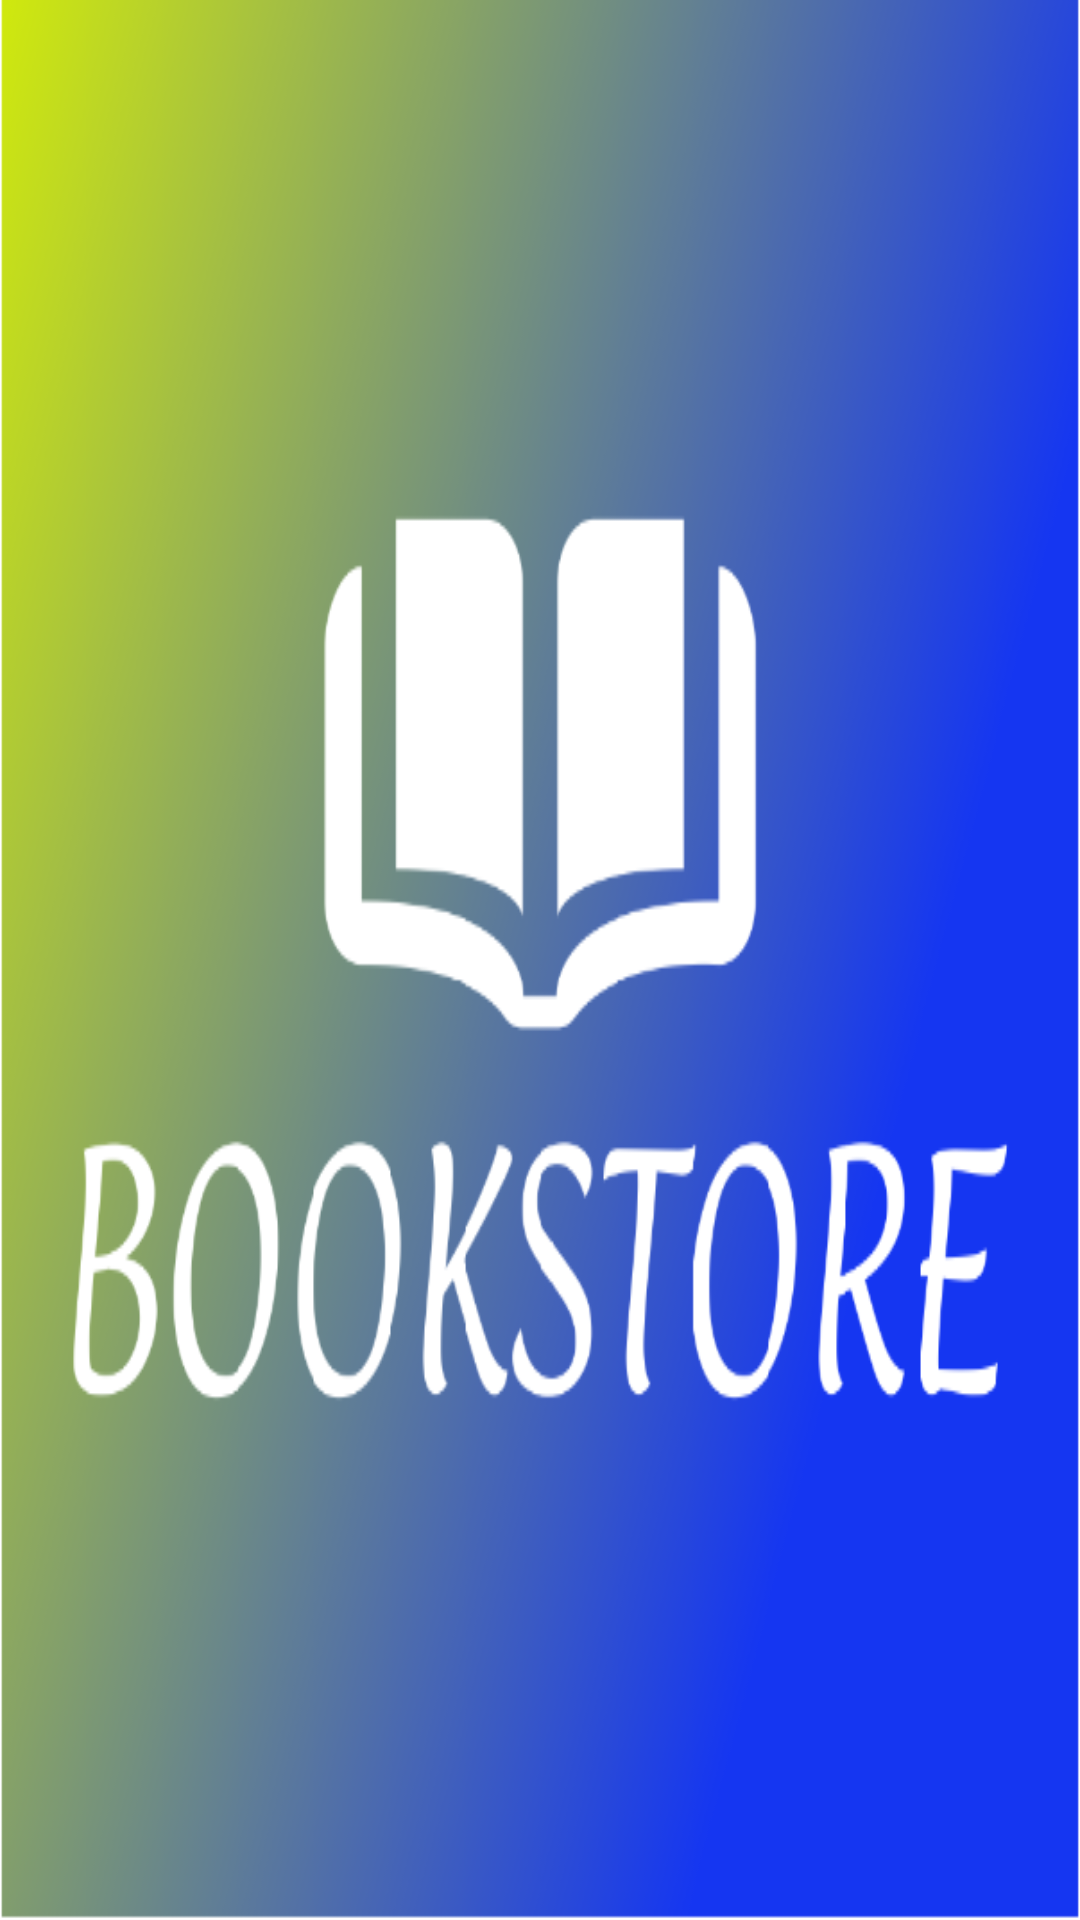

Layout XML and referenced resources for this Android screen:
<!-- AndroidManifest.xml: activity theme SplashTheme -->
<!-- res/layout/activity_main.xml -->
<?xml version="1.0" encoding="utf-8"?>
<LinearLayout xmlns:android="http://schemas.android.com/apk/res/android"
    xmlns:app="http://schemas.android.com/apk/res-auto"
    xmlns:tools="http://schemas.android.com/tools"
    android:layout_width="match_parent"
    android:layout_height="match_parent"
    tools:context=".MainActivity">

    <ImageView
        android:layout_width="fill_parent"
        android:layout_height="fill_parent"
        android:background="@drawable/profile"/>


</LinearLayout>
<!-- resources referenced by this layout -->
<resources>
  <!-- drawable profile: png bitmap (drawable, 137505 bytes) -->
  <style name="SplashTheme" parent="Theme.AppCompat.NoActionBar" />
</resources>
